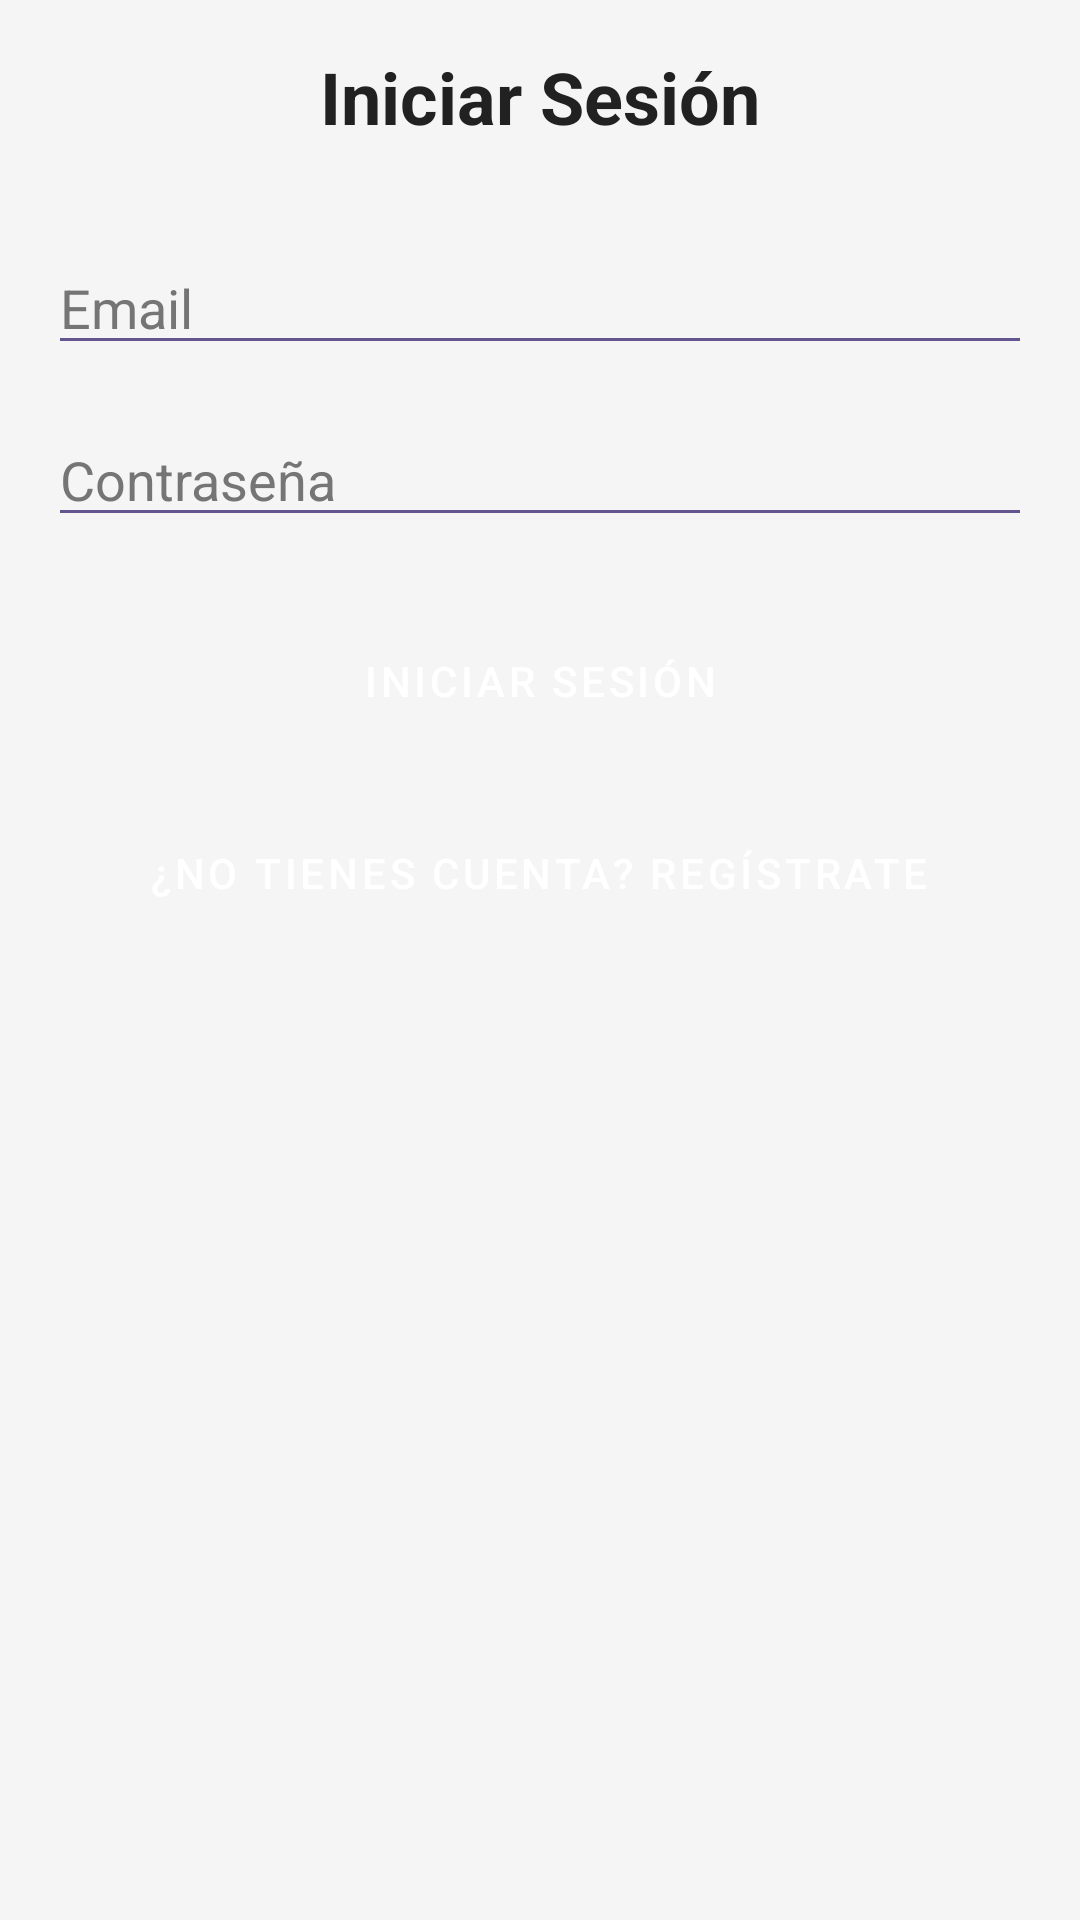

The Android layout XML behind this screen, and the referenced resources:
<!-- AndroidManifest.xml: application theme Theme.MediReminder -->
<!-- res/layout/fragment_login.xml -->
<?xml version="1.0" encoding="utf-8"?>
<LinearLayout xmlns:android="http://schemas.android.com/apk/res/android"
    android:layout_width="match_parent"
    android:layout_height="match_parent"
    android:orientation="vertical"
    android:padding="16dp"
    android:background="@color/background_light_gray"> <TextView
    android:layout_width="wrap_content"
    android:layout_height="wrap_content"
    android:text="Iniciar Sesión"
    android:textSize="24sp"
    android:textStyle="bold"
    android:textColor="@color/text_black"
    android:layout_gravity="center_horizontal"
    android:layout_marginBottom="32dp"/>

    <EditText
        android:id="@+id/etEmail"
        android:layout_width="match_parent"
        android:layout_height="wrap_content"
        android:hint="Email"
        android:inputType="textEmailAddress"
        android:textColor="@color/text_black"
        android:textColorHint="@color/text_light_gray"
        android:backgroundTint="@color/app_green_primary" android:layout_marginBottom="16dp"/>

    <EditText
        android:id="@+id/etPassword"
        android:layout_width="match_parent"
        android:layout_height="wrap_content"
        android:hint="Contraseña"
        android:inputType="textPassword"
        android:textColor="@color/text_black"
        android:textColorHint="@color/text_light_gray"
        android:backgroundTint="@color/app_green_primary"
        android:layout_marginBottom="24dp"/>

    <Button
        android:id="@+id/btnLogin"
        android:layout_width="match_parent"
        android:layout_height="wrap_content"
        android:text="Iniciar Sesión"
        style="@style/AppButton" android:layout_marginBottom="16dp" />

    <Button
        android:id="@+id/btn_go_register"
        android:layout_width="wrap_content"
        android:layout_height="wrap_content"
        android:text="¿No tienes cuenta? Regístrate"
        android:textColor="@color/background_white"
        android:layout_gravity="center_horizontal"
        style="@style/AppTextButton" />

</LinearLayout>
<!-- resources referenced by this layout -->
<resources>
  <color name="app_green_primary">#65558f</color>
  <color name="background_light_gray">#F5F5F5</color>
  <color name="background_white">#FFFFFF</color>
  <color name="text_black">#212121</color>
  <color name="text_light_gray">#757575</color>
  <style name="AppButton" parent="Widget.MaterialComponents.Button">
          <item name="android:backgroundTint">@color/app_green_primary</item>
          <item name="android:textColor">@color/text_on_primary</item>
      </style>
  <style name="AppTextButton" parent="Widget.MaterialComponents.Button.TextButton">
          <item name="android:textColor">@color/app_green_primary</item>
      </style>
  <style name="Theme.MediReminder" parent="Theme.MaterialComponents.DayNight.NoActionBar">
          <item name="colorPrimary">@color/app_green_primary</item>
          <item name="colorPrimaryVariant">@color/app_green_dark</item> <item name="colorOnPrimary">@color/text_on_primary</item> <item name="colorSecondary">@color/app_green_primary</item>
          <item name="colorSecondaryVariant">@color/app_green_dark</item>
          <item name="colorOnSecondary">@color/text_on_primary</item>
  
          <item name="android:statusBarColor">?attr/colorPrimaryVariant</item>
          <item name="android:windowBackground">@color/background_light_gray</item>
  
          <item name="android:textColor">@color/text_black</item>
  
          <item name="materialButtonStyle">@style/AppButton</item>
  
          <item name="textInputStyle">@style/Widget.MaterialComponents.TextInputLayout.OutlinedBox</item>
          <item name="android:editTextColor">@color/text_black</item> <item name="android:textColorHint">@color/text_light_gray</item> </style>
  <color name="text_on_primary">#FFFFFF</color>
  <color name="app_green_dark">#65558f</color>
</resources>
